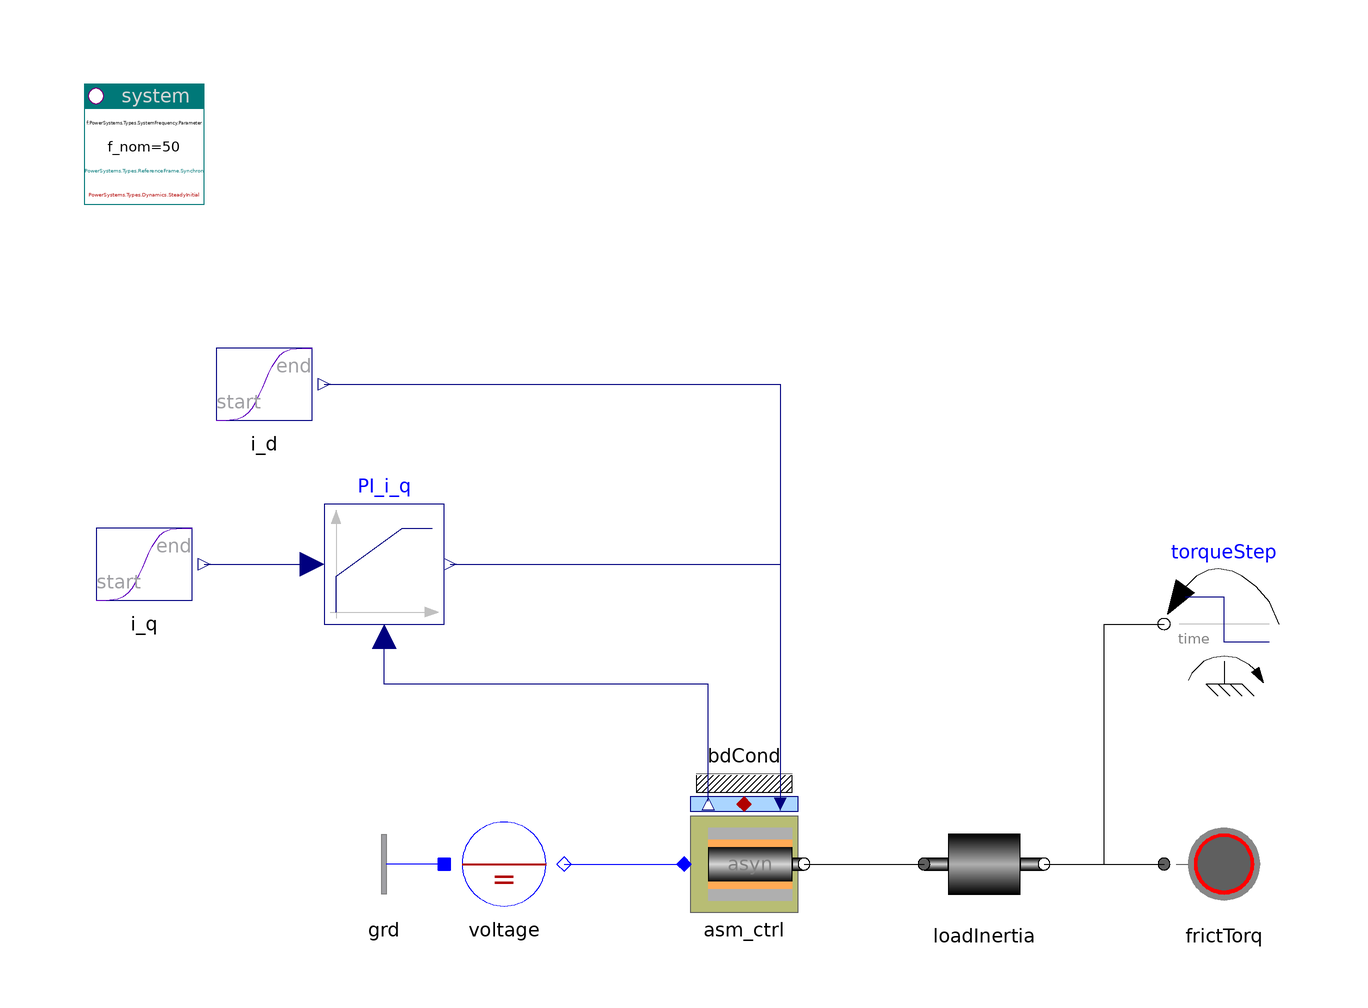

This picture is the connection diagram that the Modelica source below describes through its graphical annotations.

model ASM_ctrlAv
    "AC asynchronous machine, current controlled with average inverter"

    inner PowerSystems.System system
      annotation (Placement(transformation(extent={{-100,80},{-80,100}})));
    PowerSystems.AC1ph_DC.Nodes.GroundOne grd
      annotation (Placement(transformation(extent={{-40,-40},{-60,-20}})));
    PowerSystems.AC1ph_DC.Sources.DCvoltage voltage(pol=0, V_nom=sqrt(2/3)*2*
          400)
      annotation (Placement(transformation(extent={{-40,-40},{-20,-20}})));
    PowerSystems.AC3ph.Drives.ASM_ctrl asm_ctrl(
      rotor(J=0.3),
      redeclare model Inverter = PowerSystems.AC3ph.Inverters.InverterAverage (
            redeclare record Data =
              PowerSystems.Examples.Data.Semiconductors.IdealSC1kV_100A),
      redeclare model Motor = PowerSystems.AC3ph.Machines.Asynchron_ctrl (
            redeclare record Data =
              PowerSystems.Examples.Data.Machines.Asynchron400V_30kVA, i_start=
              {10,10,0}))
      annotation (Placement(transformation(extent={{0,-40},{20,-20}})));
    PowerSystems.Common.Thermal.BdCondV bdCond(m=3)
      annotation (Placement(transformation(extent={{0,-20},{20,0}})));
    PowerSystems.Mechanics.Rotational.Rotor loadInertia(J=0.5)
      annotation (Placement(transformation(extent={{40,-40},{60,-20}})));
    PowerSystems.Mechanics.Rotational.FrictionTorque frictTorq(cFrict={5,0.5})
      annotation (Placement(transformation(extent={{80,-40},{100,-20}})));
    Modelica.Mechanics.Rotational.Sources.TorqueStep torqueStep(
      offsetTorque=0,
      startTime=6,
      stepTorque=-200,
      useSupport=false)
      annotation (Placement(transformation(extent={{100,0},{80,20}})));
    PowerSystems.Blocks.Signals.Transient i_q(
      t_change=3,
      s_end=0.7,
      s_start=0.6) "phase of modulation signal"
      annotation (Placement(transformation(extent={{-100,10},{-80,30}})));
    PowerSystems.Blocks.Signals.Transient i_d(
      t_change=8,
      s_end=0.45,
      s_start=0.35) "phase of modulation signal"
      annotation (Placement(transformation(extent={{-80,40},{-60,60}})));
    Modelica.Blocks.Continuous.LimPID PI_i_q(
      Td=0.1,
      controllerType=Modelica.Blocks.Types.SimpleController.PI,
      Ti=0.1,
      yMax=1,
      gainPID(y(start=0.1)),
      initType=Modelica.Blocks.Types.InitPID.SteadyState)
      annotation (Placement(transformation(extent={{-60,10},{-40,30}})));

  equation
    connect(asm_ctrl.heat, bdCond.heat)
      annotation (Line(points={{10,-20},{10,-20}}, color={176,0,0}));
    connect(grd.term, voltage.neutral)
      annotation (Line(points={{-40,-30},{-40,-30}}, color={0,0,255}));
    connect(i_q.y, PI_i_q.u_s)
      annotation (Line(points={{-80,20},{-62,20}}, color={0,0,127}));
    connect(asm_ctrl.flange, loadInertia.flange_a)
      annotation (Line(points={{20,-30},{40,-30}}, color={0,0,0}));
    connect(loadInertia.flange_b, frictTorq.flange)
      annotation (Line(points={{60,-30},{80,-30}}, color={0,0,0}));
    connect(loadInertia.flange_b, torqueStep.flange) annotation (Line(points={{
            60,-30},{70,-30},{70,10},{80,10}}, color={0,0,0}));
    connect(voltage.term, asm_ctrl.term)
      annotation (Line(points={{-20,-30},{0,-30}}, color={0,0,255}));
    connect(asm_ctrl.i_meas[2], PI_i_q.u_m) annotation (Line(points={{4,-19.5},
            {4,0},{-50,0},{-50,8}}, color={0,0,127}));
    connect(PI_i_q.y, asm_ctrl.i_act[2])
      annotation (Line(points={{-39,20},{16,20},{16,-20.5}}, color={0,0,127}));
    connect(i_d.y, asm_ctrl.i_act[1])
      annotation (Line(points={{-60,50},{16,50},{16,-19.5}}, color={0,0,127}));
    annotation (Documentation(info="<html>
<p>Field oriented control of asynchronous machine with time-average inverter. The first component of i_dq controls 'field', the second controls 'torque' at constant 'field'.</p>
On-load steady-state start with torque-increase at 3 s, load-step 6 s and field-increase at 8 s.</p>
<p><i>See for example:</i>
<pre>
  asm_ctrl.motor.tau_el
  asm_ctrl.motor.w_el
  asm_ctrl.motor.vPhasor
  asm_ctrl.motor.slip
</pre></p>
Check vPhasor[1] &lt;  1.<br>The time-average inverter produces a desired voltage proportional to vPhasor[1] even if vPhasor[1] &gt;  1. For a time-resolved converter this corresponds to overmodulation.
<p><a href=\"modelica://PowerSystems.Examples.AC3ph.Drives\">up users guide</a></p>
</html>"), experiment(StopTime=10, Interval=0.001));
  end ASM_ctrlAv;